Dataset: classification (GitHub, jshankarc/A-Smartphone-Assistance-for-Blind-Visually-Impaired-using-Deep-Learning). Classes: center, left, right.

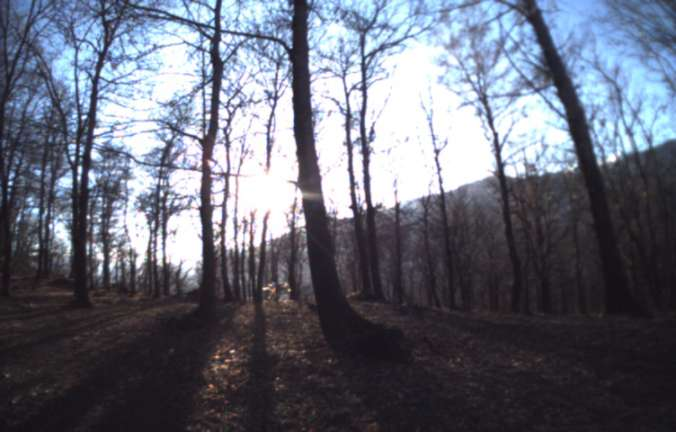
Label: right

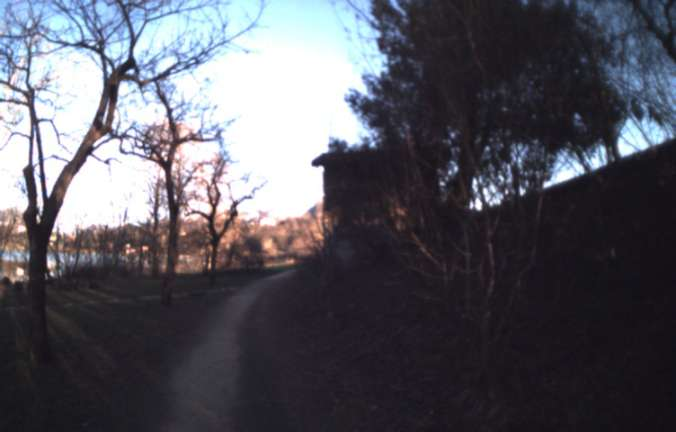
Label: center

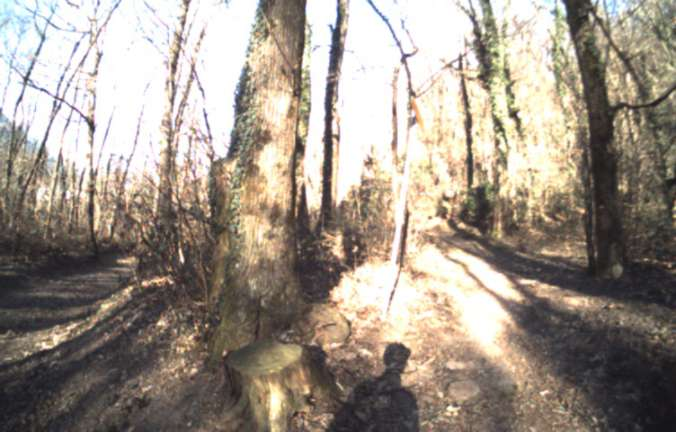
Label: left

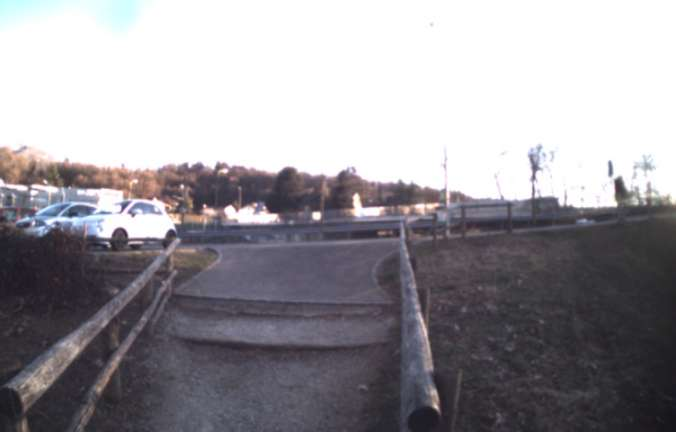
Label: center

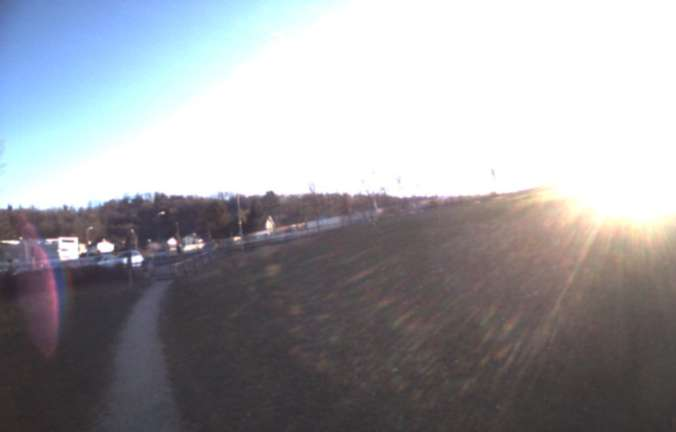
Label: right

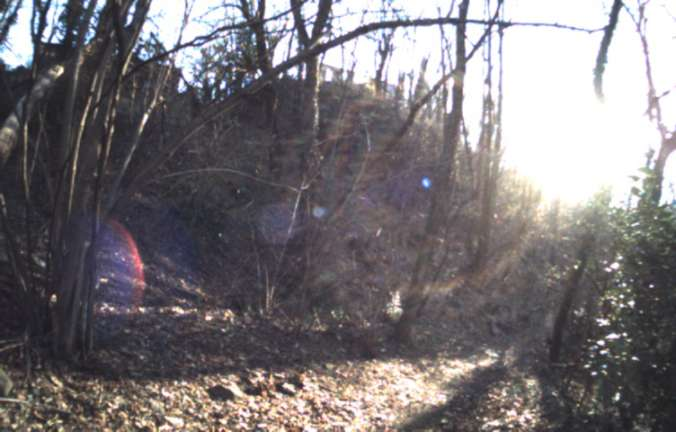
Label: left
